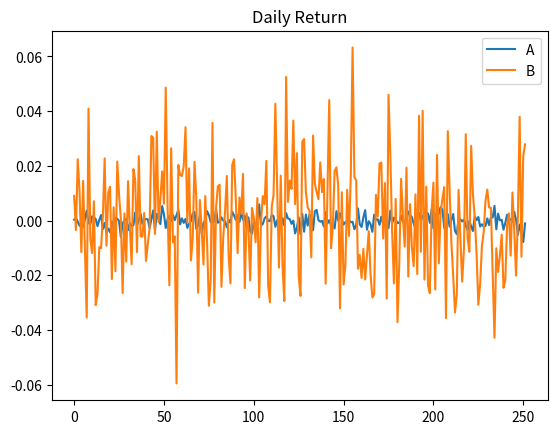

Write Python code to recreate this figure.
import numpy as np
import matplotlib.pyplot as plt

rng = np.random.default_rng(7) # Using random number (here i'm using seed 7)
mu = 1.08 ** (1/252) - 1 # Stock's expected return
days = 252 * 10 # Period of investation

A = rng.normal (mu, 0.0025, days) # Making random number by using stock's expected return, volatility, and period of investation
B = rng.normal (mu, 0.02, days) 

vol_A_daily = A.std() # Calculating stock's daily volatility (standard deviation)
vol_B_daily = B.std()

vol_A_yearly = vol_A_daily * np.sqrt(252) # Calculating stock's annual volatility (yearly)
vol_B_yearly = vol_B_daily * np.sqrt(252)

print (vol_A_yearly)
print (vol_B_yearly)

ret_A = A.mean() * 252 # Calculating stock's return
ret_B = B.mean() * 252
print(round(ret_A, 3), round(ret_B, 3))

for s in (0.0025, 0.02) : # Making simulation of stocks with different volatility
    r = rng.normal(mu, s, (100000, 252)) # Making 100000 simulation per day in 252 days 
    print (((1+r).prod(1)<1).mean()) # Calculating probability of loss in 252 days

# Visualization
plt.plot(A[:252], label="A") # Stock A visualization, with label 'A'
plt.plot(B[:252], label="B") # Stock B visualization, with label 'B'
plt.title('Daily Return') # Adding title
plt.legend() # Adding legend
plt.show()
